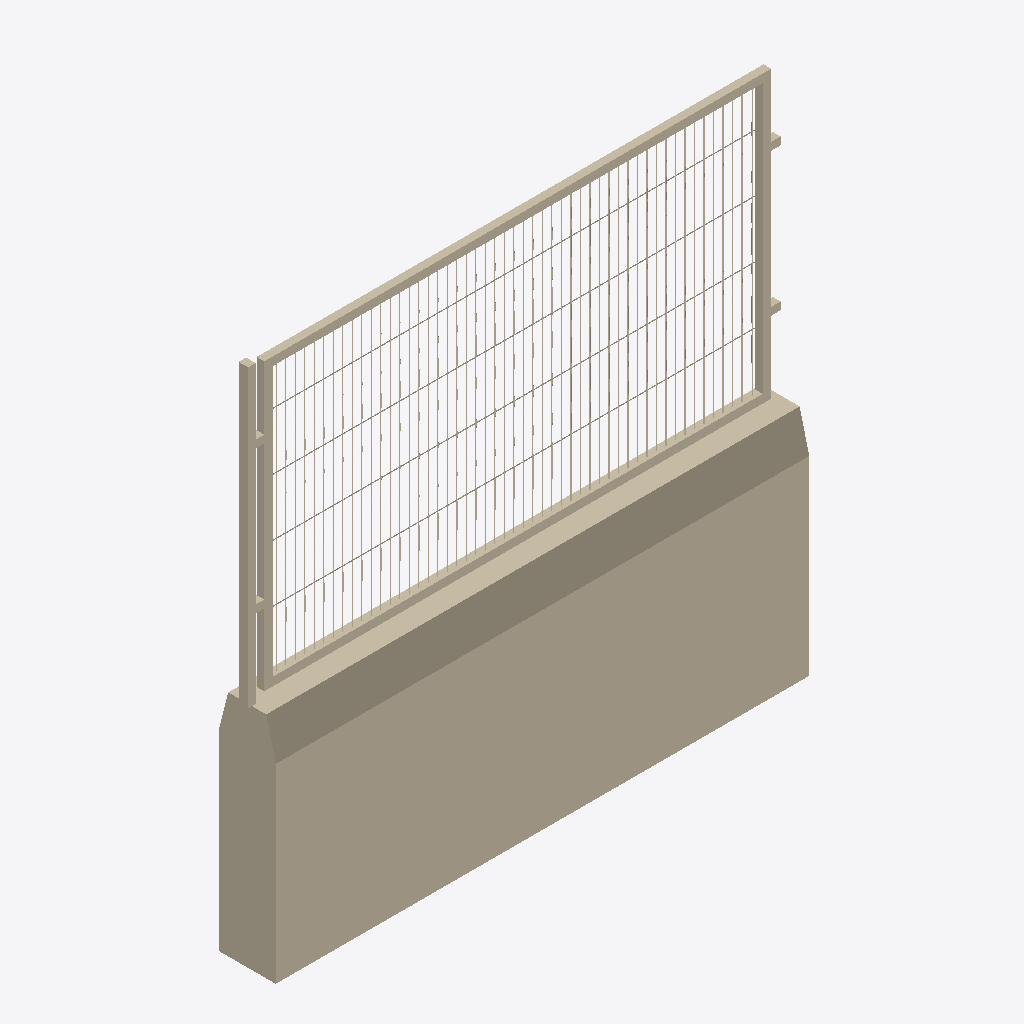
Isometric view of an IFC building model (IFC-SPF (STEP), schema IFC2X3, length unit metre), seen from the south-west, elements coloured by IFC class: 1 wall (beige).
Extent 2.8 m × 0.3 m × 2.8 m (x, y, z). Storeys (1): Port de Barcelona at 0.00 m. Elements (1): 1 IfcWall.

HEADER;
FILE_DESCRIPTION(('ViewDefinition [CoordinationView_V2.0]'),'2;1');
FILE_NAME('C:\\Users\\Andres (Ingreen)\\AppData\\Local\\Packages\\48598BIMMars.313206BE35C6','',(''),(''),'','','');
FILE_SCHEMA(('IFC2X3'));
ENDSEC;
DATA;
#58971=IFCPROJECT('1kh7f8U7H7VvNFqzfsChmy',$,'Port de Barcelona',$,$,'Port de Barcelona','Port de Barcelona',(#16),#58972);
#8=IFCSITE('1kh7f8U7H7VvNFqzfsChm_',$,'Port de Barcelona',$,'',#3,$,$,.ELEMENT.,(40,25,13,9643),(-3,-42,-20,-772056),0.0,$,$);
#1=IFCBUILDING('1kh7f8U7H7VvNFqzfsChmz',$,'Port de Barcelona',$,$,#2,$,'Port de Barcelona',.ELEMENT.,$,$,$);
#6=IFCBUILDINGSTOREY('1kh7f8U7H7VvNFqzg9pKAl',$,'Port de Barcelona',$,$,#7,$,'Port de Barcelona',.ELEMENT.,0.0);
#9=IFCWALL('2n2MktStX6dxtStm76ZkLk',$,'APBCN-URB-CER-Cerramiento_Malla_MuroHormigon_:APBCN-URB-CER-Cerramiento_Malla_MuroHormigon_:219598',$,'APBCN-URB-CER-Cerramiento_Malla_MuroHormigon_:APBCN-URB-CER-Cerramiento_Malla_MuroHormigon_:155337',#10,#13,'219598');
ENDSEC;
